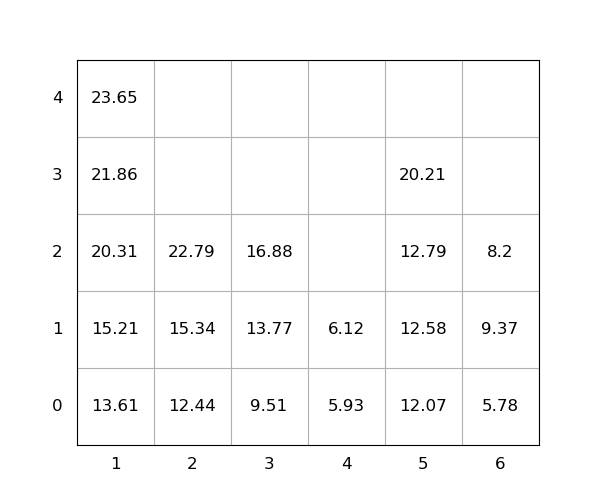

Values plotted in this chart, from the file beside it:
idx, loc_x, loc_y, loc_z, weight, group, score, seq, reloc, size(ft)
1, 1, 0, 0, 13.61, 0, 13.61, 1, 0, 20
2, 1, 0, 1, 15.21, 0, 15.21, 2, 0, 20
3, 2, 0, 0, 12.44, 0, 12.44, 3, 0, 20
4, 6, 0, 0, 5.78, 0, 5.78, 4, 0, 20
5, 5, 0, 0, 12.07, 0, 12.07, 5, 0, 20
6, 1, 0, 2, 20.31, 0, 20.31, 6, 0, 20
7, 3, 0, 0, 9.51, 0, 9.51, 7, 0, 20
8, 3, 0, 1, 13.77, 0, 13.77, 8, 0, 20
9, 5, 0, 1, 12.58, 0, 12.58, 9, 0, 20
10, 6, 0, 1, 9.37, 0, 9.37, 10, 1.0, 20
11, 1, 0, 3, 21.86, 0, 21.86, 11, 0, 20
12, 1, 0, 4, 23.65, 0, 23.65, 12, 0, 20
13, 5, 0, 2, 12.79, 0, 12.79, 13, 0, 20
14, 5, 0, 3, 20.21, 0, 20.21, 14, 0, 20
15, 3, 0, 2, 16.88, 0, 16.88, 15, 0, 20
16, 6, 0, 2, 8.2, 0, 8.2, 16, 1.0, 20
17, 4, 0, 0, 5.93, 0, 5.93, 17, 0, 20
18, 2, 0, 1, 15.34, 0, 15.34, 18, 0, 20
19, 4, 0, 1, 6.12, 0, 6.12, 19, 0, 20
20, 2, 0, 2, 22.79, 0, 22.79, 20, 0, 20
